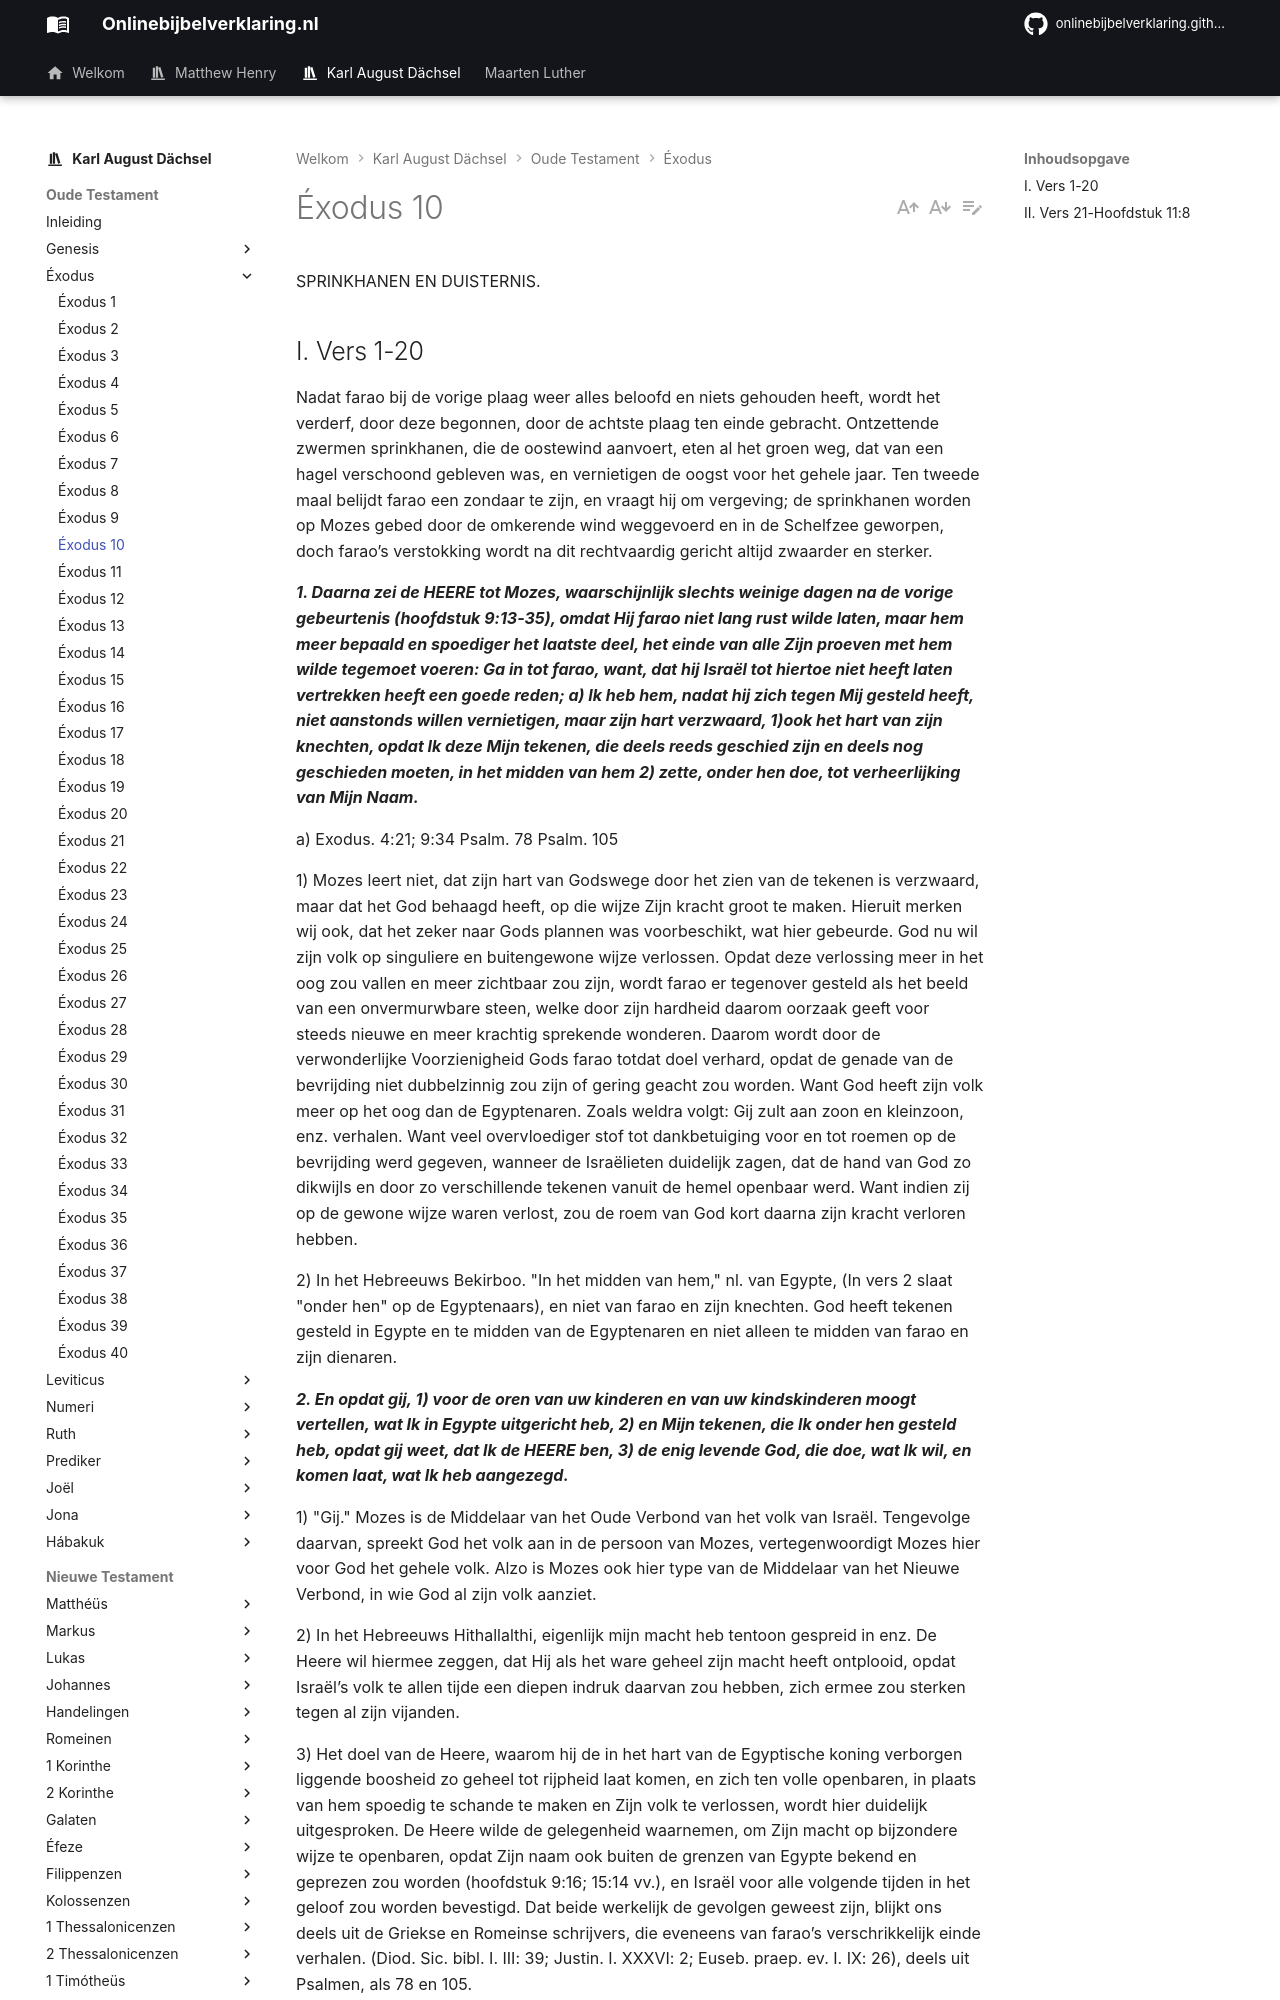

repository: onlinebijbelverklaring/onlinebijbelverklaring.github.io · page: karlaugustdachsel/Exodus/Exodus10/index.html · generator: mkdocs

SPRINKHANEN EN DUISTERNIS.

## I. Vers 1-20
Nadat farao bij de vorige plaag weer alles beloofd en niets gehouden heeft, wordt het verderf, door deze begonnen, door de achtste plaag ten einde gebracht. Ontzettende zwermen sprinkhanen, die de oostewind aanvoert, eten al het groen weg, dat van een hagel verschoond gebleven was, en vernietigen de oogst voor het gehele jaar. Ten tweede maal belijdt farao een zondaar te zijn, en vraagt hij om vergeving; de sprinkhanen worden op Mozes gebed door de omkerende wind weggevoerd en in de Schelfzee geworpen, doch farao’s verstokking wordt na dit rechtvaardig gericht altijd zwaarder en sterker.

***1. Daarna zei de HEERE tot Mozes, waarschijnlijk slechts weinige dagen na de vorige gebeurtenis (hoofdstuk 9:13-35), omdat Hij farao niet lang rust wilde laten, maar hem meer bepaald en spoediger het laatste deel, het einde van alle Zijn proeven met hem wilde tegemoet voeren: Ga in tot farao, want, dat hij Israël tot hiertoe niet heeft laten vertrekken heeft een goede reden; a) Ik heb hem, nadat hij zich tegen Mij gesteld heeft, niet aanstonds willen vernietigen, maar zijn hart verzwaard, 1)ook het hart van zijn knechten, opdat Ik deze Mijn tekenen, die deels reeds geschied zijn en deels nog geschieden moeten, in het midden van hem 2) zette, onder hen doe, tot verheerlijking van Mijn Naam.***

a) Exodus. 4:21; 9:34 Psalm. 78 Psalm. 105

1) Mozes leert niet, dat zijn hart van Godswege door het zien van de tekenen is verzwaard, maar dat het God behaagd heeft, op die wijze Zijn kracht groot te maken. Hieruit merken wij ook, dat het zeker naar Gods plannen was voorbeschikt, wat hier gebeurde. God nu wil zijn volk op singuliere en buitengewone wijze verlossen. Opdat deze verlossing meer in het oog zou vallen en meer zichtbaar zou zijn, wordt farao er tegenover gesteld als het beeld van een onvermurwbare steen, welke door zijn hardheid daarom oorzaak geeft voor steeds nieuwe en meer krachtig sprekende wonderen. Daarom wordt door de verwonderlijke Voorzienigheid Gods farao totdat doel verhard, opdat de genade van de bevrijding niet dubbelzinnig zou zijn of gering geacht zou worden. Want God heeft zijn volk meer op het oog dan de Egyptenaren. Zoals weldra volgt: Gij zult aan zoon en kleinzoon, enz. verhalen. Want veel overvloediger stof tot dankbetuiging voor en tot roemen op de bevrijding werd gegeven, wanneer de Israëlieten duidelijk zagen, dat de hand van God zo dikwijls en door zo verschillende tekenen vanuit de hemel openbaar werd. Want indien zij op de gewone wijze waren verlost, zou de roem van God kort daarna zijn kracht verloren hebben.

2) In het Hebreeuws Bekirboo. "In het midden van hem," nl. van Egypte, (In vers 2 slaat "onder hen" op de Egyptenaars), en niet van farao en zijn knechten. God heeft tekenen gesteld in Egypte en te midden van de Egyptenaren en niet alleen te midden van farao en zijn dienaren.

***2. En opdat gij, 1) voor de oren van uw kinderen en van uw kindskinderen moogt vertellen, wat Ik in Egypte uitgericht heb, 2) en Mijn tekenen, die Ik onder hen gesteld heb, opdat gij weet, dat Ik de HEERE ben, 3) de enig levende God, die doe, wat Ik wil, en komen laat, wat Ik heb aangezegd.***

1) "Gij." Mozes is de Middelaar van het Oude Verbond van het volk van Israël. Tengevolge daarvan, spreekt God het volk aan in de persoon van Mozes, vertegenwoordigt Mozes hier voor God het gehele volk. Alzo is Mozes ook hier type van de Middelaar van het Nieuwe Verbond, in wie God al zijn volk aanziet.

2) In het Hebreeuws Hithallalthi, eigenlijk mijn macht heb tentoon gespreid in enz. De Heere wil hiermee zeggen, dat Hij als het ware geheel zijn macht heeft ontplooid, opdat Israël’s volk te allen tijde een diepen indruk daarvan zou hebben, zich ermee zou sterken tegen al zijn vijanden.

3) Het doel van de Heere, waarom hij de in het hart van de Egyptische koning verborgen liggende boosheid zo geheel tot rijpheid laat komen, en zich ten volle openbaren, in plaats van hem spoedig te schande te maken en Zijn volk te verlossen, wordt hier duidelijk uitgesproken. De Heere wilde de gelegenheid waarnemen, om Zijn macht op bijzondere wijze te openbaren, opdat Zijn naam ook buiten de grenzen van Egypte bekend en geprezen zou worden (hoofdstuk 9:16; 15:14 vv.), en Israël voor alle volgende tijden in het geloof zou worden bevestigd. Dat beide werkelijk de gevolgen geweest zijn, blijkt ons deels uit de Griekse en Romeinse schrijvers, die eveneens van farao’s verschrikkelijk einde verhalen. (Diod. Sic. bibl. I. III: 39; Justin. I. XXXVI: 2; Euseb. praep. ev. I. IX: 26), deels uit Psalmen, als 78 en 105.

***3. Zo ging Mozes en Aäron tot farao en zei tot hem: Zo zegt de HEERE, de God van de Hebreeën: Hoe lang weigert gij u voor Mijn aangezicht te verootmoedigen? Laat Mijn volk vertrekken, dat zij Mij dienen; 1) genoeg toch hebt gijreeds de sterkte van Mijn macht ervaren.***

1) Waar Mozes farao weer tegemoet komt, met de eis, om het volk van Israël te laten vertrekken, daar doet hij het hem tevens voelen, dat farao niet slechts strijdt tegen Israël, maar bovenal tegen Israëls God.

***4. Want indien gij nog langer weigert Mijn volk te laten vertrekken, zie, zo zal Ik, opdat gij nog meer ervaart van Mijn macht over dit land, morgen sprinkhanen in uw gebied brengen. 1)***
